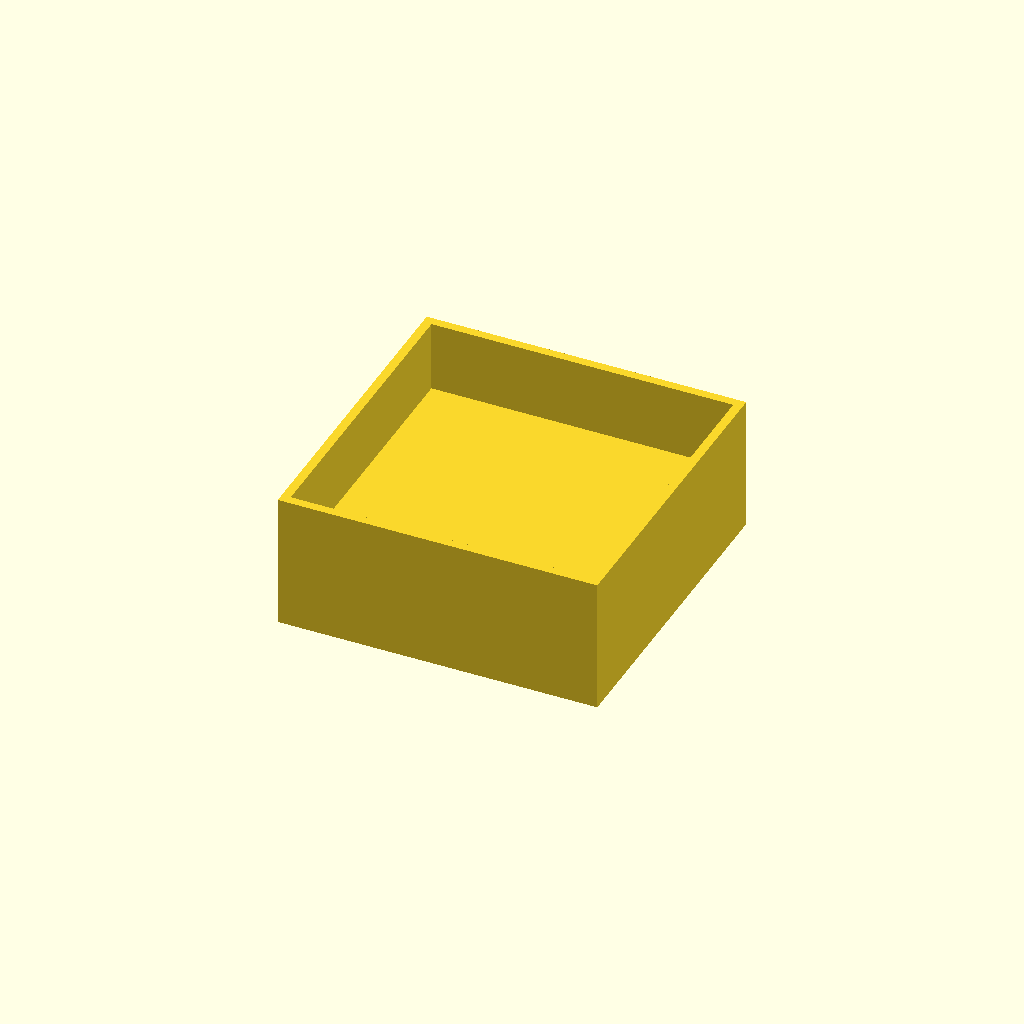
Cell 1: rendered with the file's own defaults.
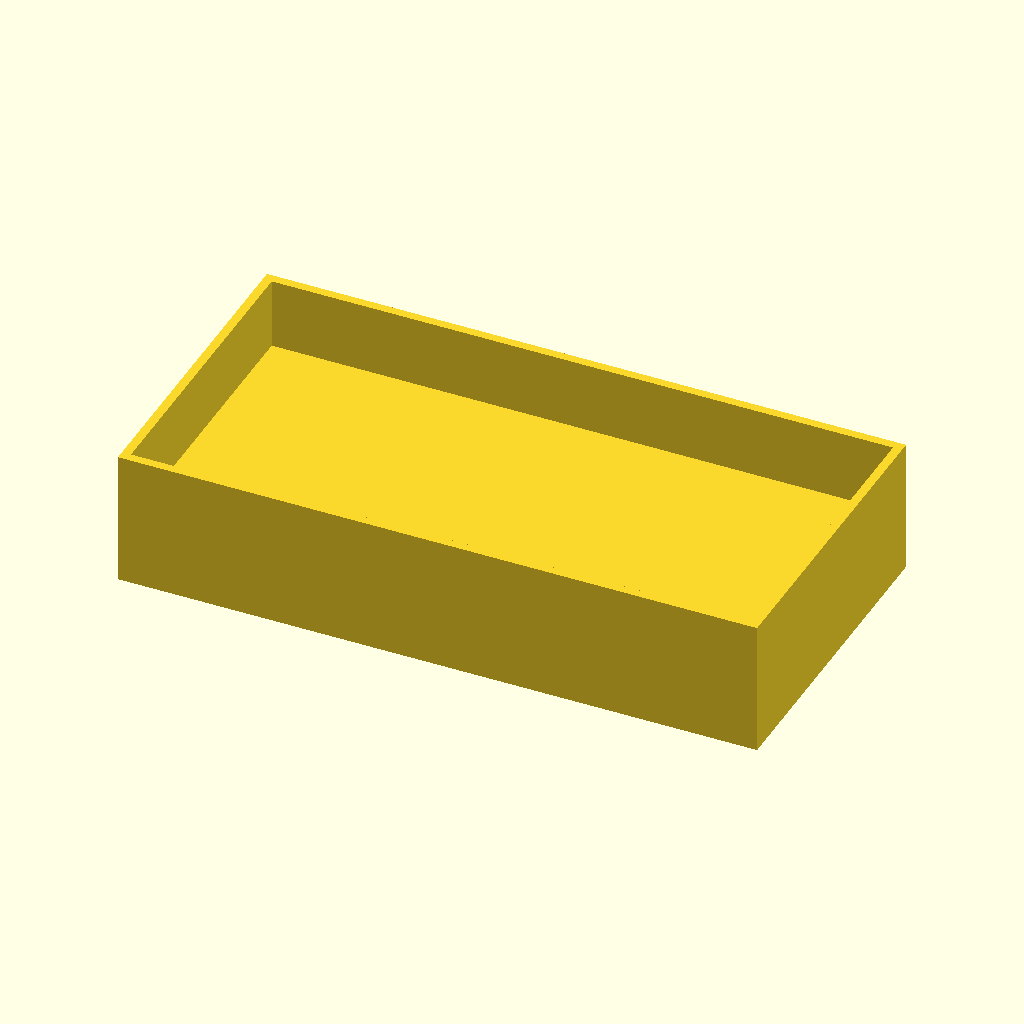
Cell 2: outer_width = 180 (everything else at default).
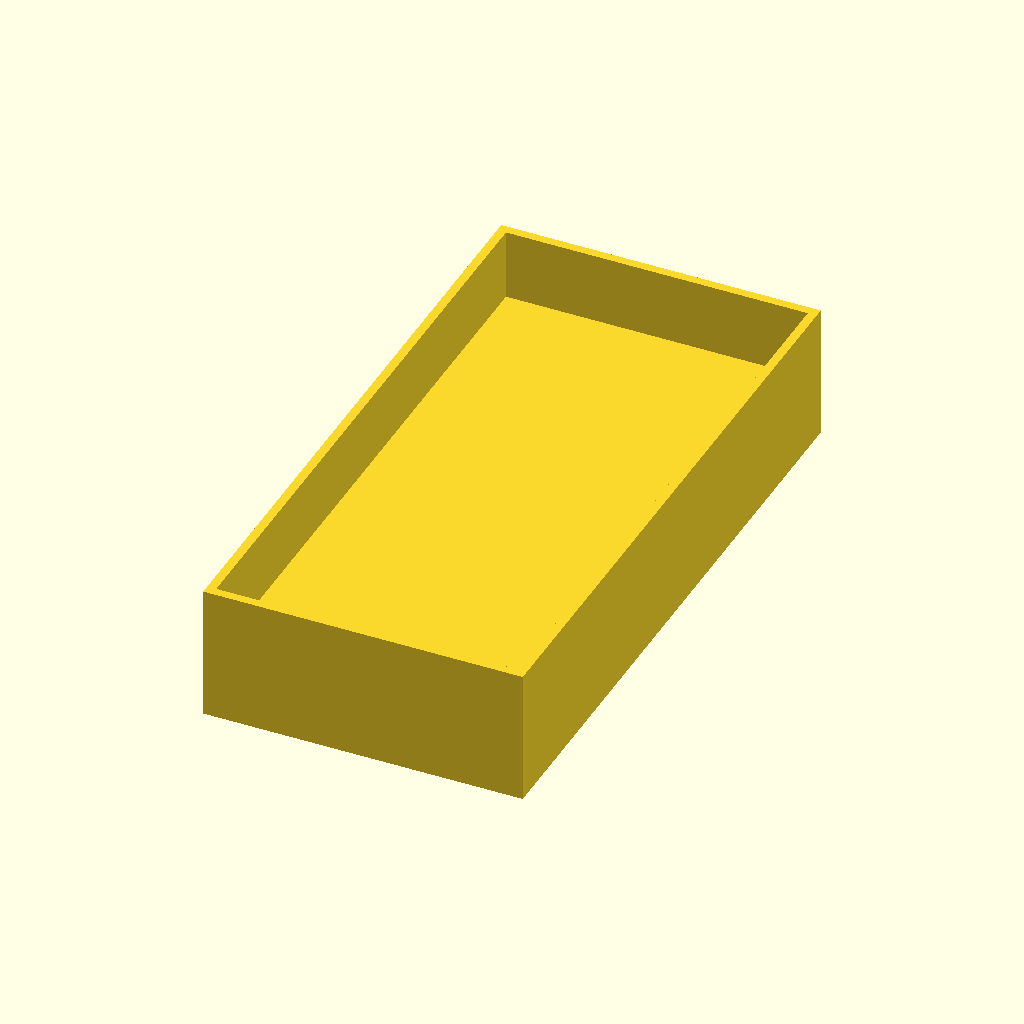
Cell 3: the same model with outer_height = 180.
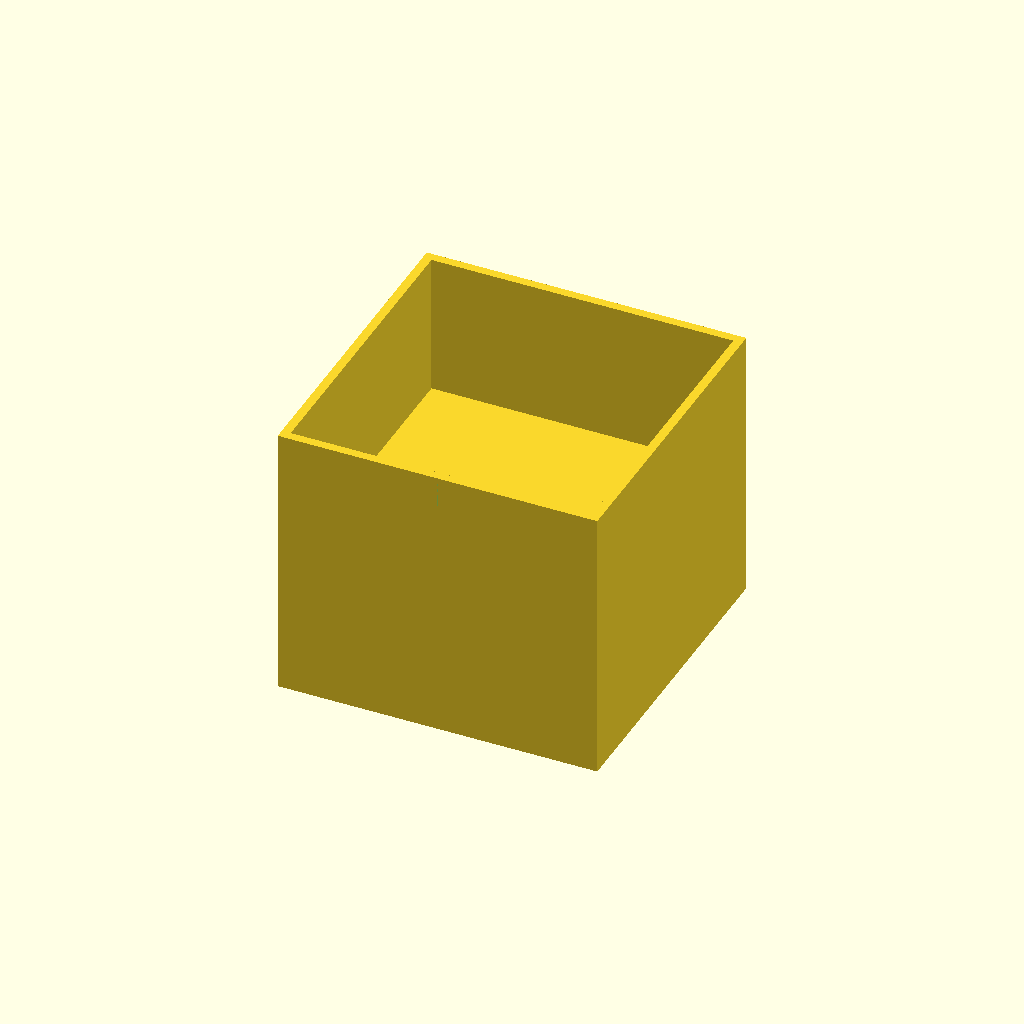
Cell 4: the same model with box_height = 80.
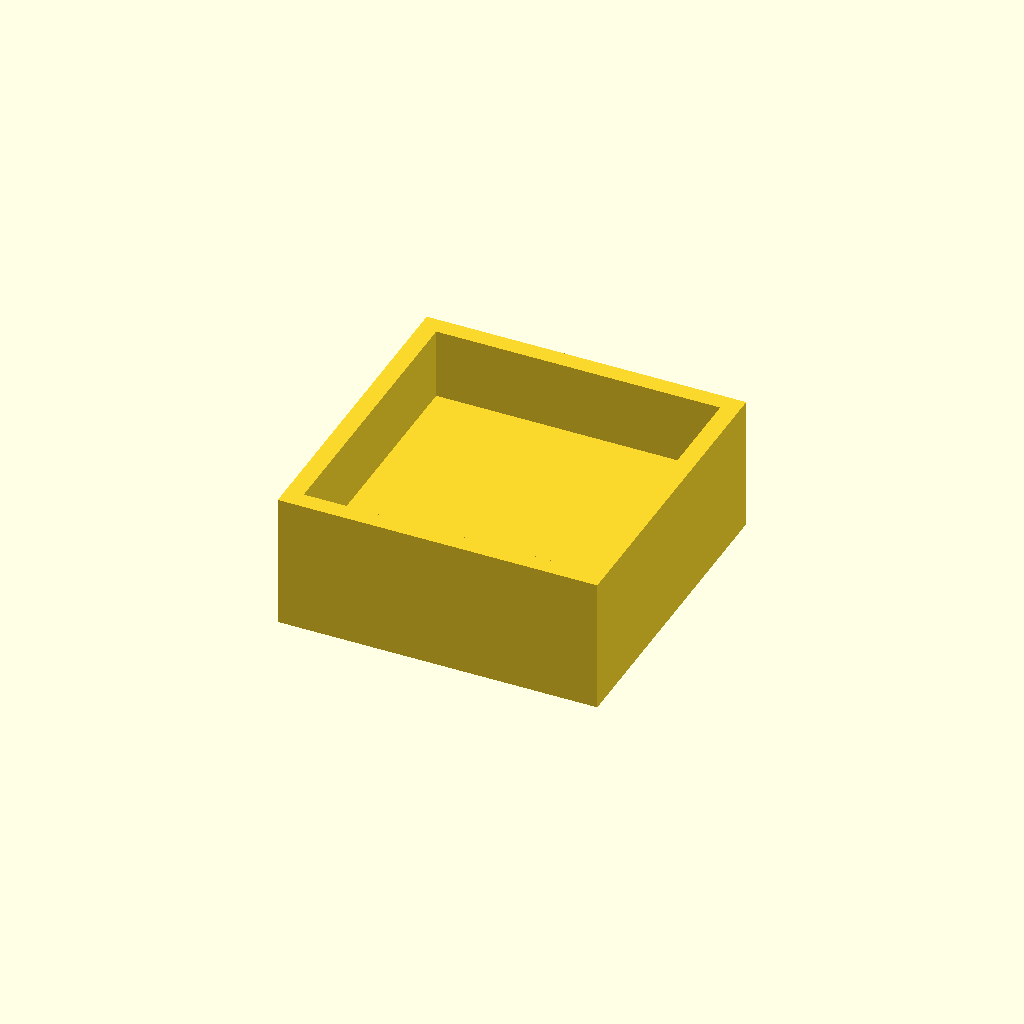
Cell 5: the same model with wall_thickness = 5.
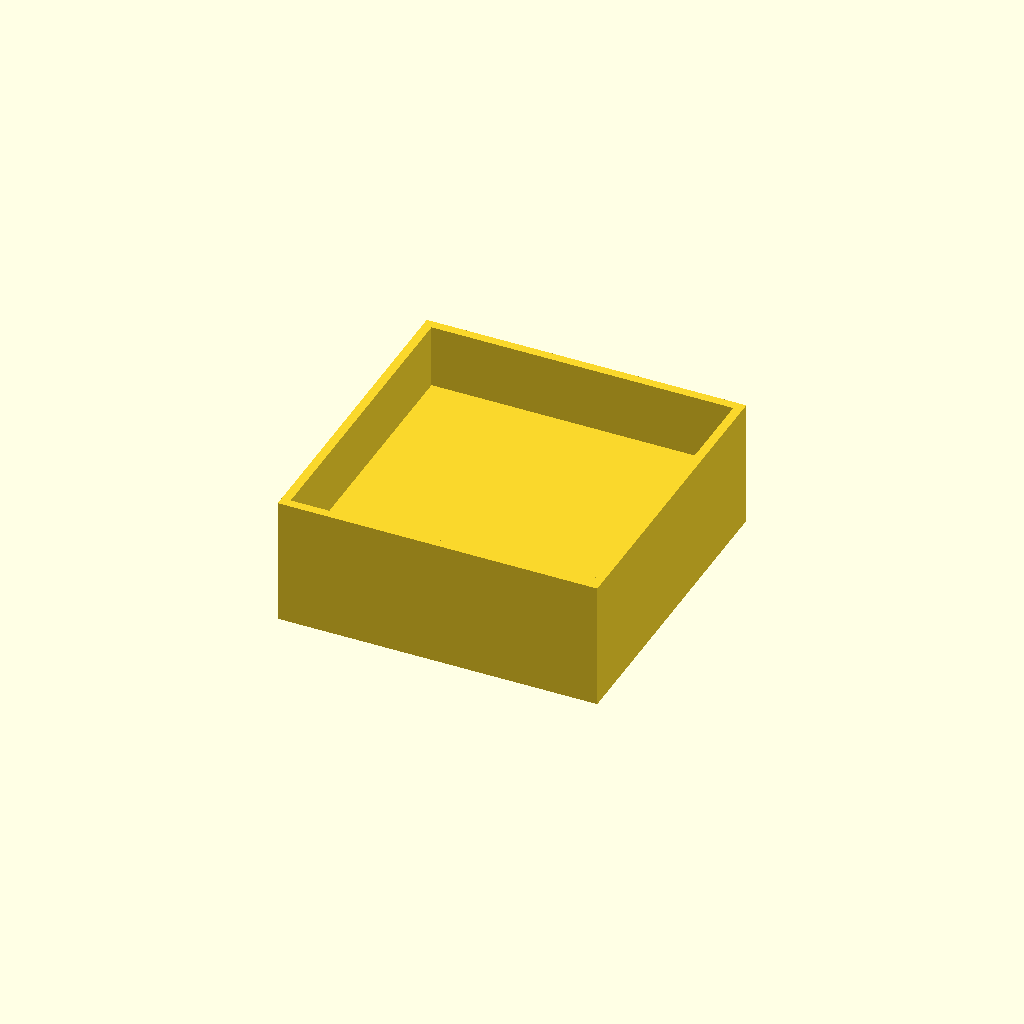
Cell 6: the same model with top_thickness = 4.
All cells are drawn from one camera (rotation 55°, 0°, 25°, orthographic, colour scheme Cornfield), so only the parameter changes between them.
Source of the model, bench/results/main-tiiny/code/tiiny_Qwen_Qwen3.5-35B-A3B/stirrer_fan_housing_s2_a2.scad:
// Dimensions for DIY Magnetic Stirrer Housing (80mm PC Fan)
// Units: millimetres

// Overall outer dimensions
outer_width = 90;
outer_height = 90;
box_height = 40;

// Wall and top plate thicknesses
wall_thickness = 2.5;
top_thickness = 2;

// Screw hole pattern
screw_hole_dia = 4.5;
screw_pattern_size = 71.5;

// Cable notch dimensions
notch_width = 12;
notch_depth = 8; // From top edge (z=40) down

// Print orientation: Top plate on bed (z=0 to 2), walls rise to z=40
// Centered on origin (X, Y)

// Calculate inner dimensions (for reference)
inner_width = outer_width - 2 * wall_thickness;
inner_height = outer_height - 2 * wall_thickness;

// Calculate screw hole positions (centered on 71.5mm square)
screw_offset = screw_pattern_size / 2;

// Define the main box structure
module stirrer_housing() {
    // Base plate (top of the physical part, on the bed)
    // 90x90x2mm, centered at origin, z=0 to z=2
    cube([outer_width, outer_height, top_thickness], center = true);

    // Four walls rising from the base
    // Wall thickness is 2.5mm, height is 38mm (from z=2 to z=40)
    // Walls are centered at origin, so they extend from -45 to +45 in X/Y
    
    // Front wall (Y negative side)
    // Centered at (0, -45, 21) -> Y range: -45 - 1.25 to -45 + 1.25? No.
    // Wall is 2.5 thick. Centered at Y = -45 + 1.25 = -43.75?
    // Let's use translate to position the center of the wall.
    // Wall Y center = -outer_height/2 + wall_thickness/2 = -45 + 1.25 = -43.75
    translate([0, -outer_height/2 + wall_thickness/2, 2])
        cube([outer_width, wall_thickness, box_height - top_thickness], center = true);
        
    // Back wall (Y positive side)
    // Center Y = 45 - 1.25 = 43.75
    translate([0, outer_height/2 - wall_thickness/2, 2])
        cube([outer_width, wall_thickness, box_height - top_thickness], center = true);
        
    // Left wall (X negative side)
    // Center X = -45 + 1.25 = -43.75
    translate([-outer_width/2 + wall_thickness/2, 0, 2])
        cube([wall_thickness, outer_height, box_height - top_thickness], center = true);
        
    // Right wall (X positive side)
    // Center X = 45 - 1.25 = 43.75
    translate([outer_width/2 - wall_thickness/2, 0, 2])
        cube([wall_thickness, outer_height, box_height - top_thickness], center = true);
}

// Define the screw holes
module screw_holes() {
    for (x = [-1, 1]) {
        for (y = [-1, 1]) {
            translate([x * screw_offset, y * screw_offset, 0])
                cylinder(h = box_height, d = screw_hole_dia, $fn = 64);
        }
    }
}

// Define the cable notch
module cable_notch() {
    // Notch is in one wall. Let's pick the front wall (Y negative side).
    // It is centered along the wall (X=0).
    // It reaches 8mm down from the open edge (z=40). So z goes from 32 to 40.
    // Width is 12mm.
    // We need to cut this out of the wall.
    // The wall is at Y = -45 (outer edge).
    // We create a cutter that extends slightly past the wall thickness to ensure clean cut.
    
    // Cutter dimensions:
    // X: -6 to +6 (width 12)
    // Y: -45 - 1 (to cut through the wall) to -45 + 1 (to cut through)
    // Z: 32 to 40 (plus a bit to ensure cut)
    
    translate([0, -outer_height/2 - 1, 32])
        cube([notch_width + 0.02, 2, notch_depth + 0.02], center = false);
}

// Main assembly
union() {
    // Create the solid box
    stirrer_housing();
    
    // Cut the screw holes
    difference() {
        stirrer_housing();
        screw_holes();
    }
    
    // Cut the cable notch
    difference() {
        stirrer_housing();
        cable_notch();
    }
}
Parameter table extracted from the source (name, type, default, range or options):
outer_width: number, default 90
outer_height: number, default 90
box_height: number, default 40
wall_thickness: number, default 2.5
top_thickness: number, default 2
screw_hole_dia: number, default 4.5
screw_pattern_size: number, default 71.5
notch_width: number, default 12
notch_depth: number, default 8
